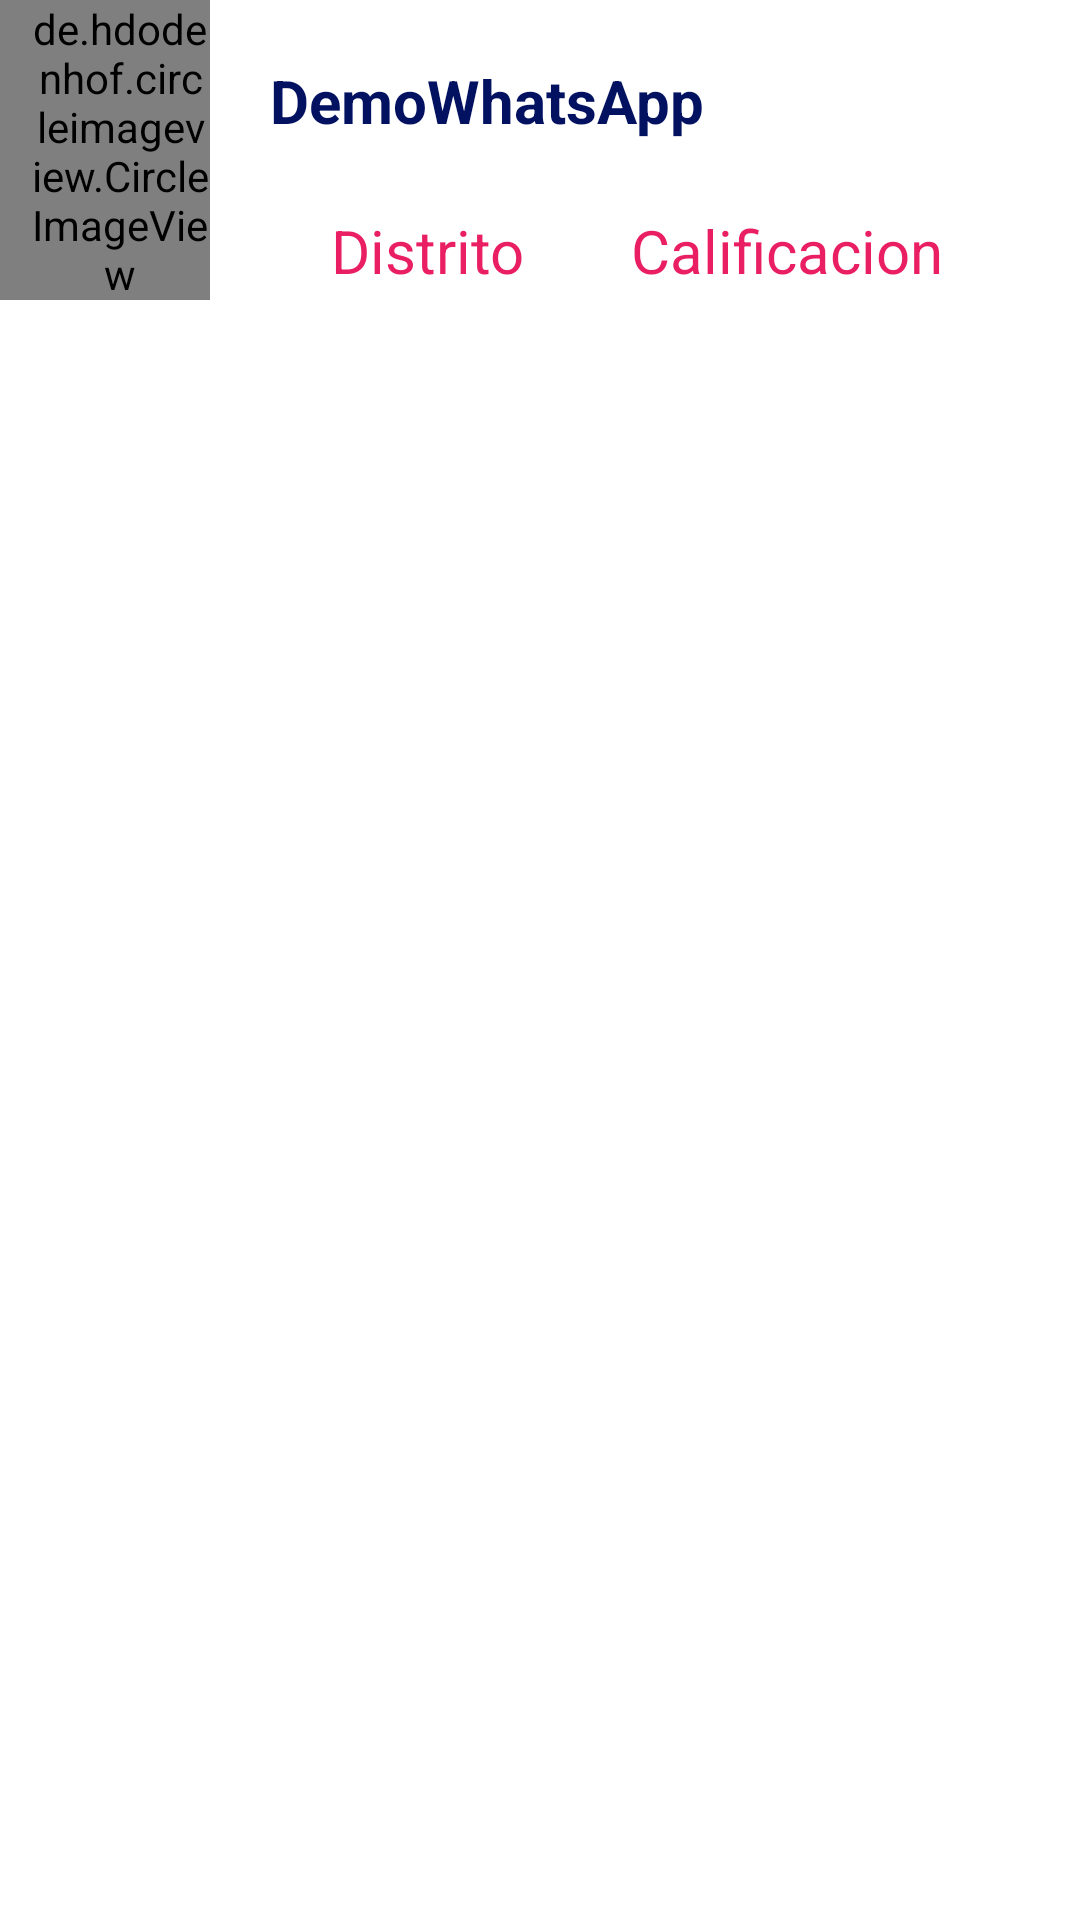

Reconstruct the res/layout file that produces this screen, plus the resources it refers to.
<!-- AndroidManifest.xml: application theme Theme.DemoWhatsApp -->
<!-- res/layout/chatlista.xml -->
<?xml version="1.0" encoding="utf-8"?>
<LinearLayout
    xmlns:android="http://schemas.android.com/apk/res/android"
    xmlns:app="http://schemas.android.com/apk/res-auto"
    android:layout_width="match_parent"
    android:layout_margin="2dp"
    android:layout_height="wrap_content">

    <de.hdodenhof.circleimageview.CircleImageView
        xmlns:app="http://schemas.android.com/apk/res-auto"
        android:id="@+id/elemento_imagen"
        android:layout_width="70dp"
        android:layout_height="100dp"
        android:src="@drawable/ic_launcher_background"
        app:civ_border_width="0dp"
        android:paddingLeft="10dp"
        app:civ_border_color="#FF000000"/>

    <TextView
        android:id="@+id/elemento_texto"
        android:layout_width="match_parent"
        android:layout_height="wrap_content"
        android:layout_centerVertical="true"
        android:padding="20dp"
        android:text="DemoWhatsApp"
        android:textColor="#031161"
        android:textSize="20sp"
        android:textStyle="bold" />

    <TextView
        android:id="@+id/elemento_distrito"
        android:layout_width="match_parent"
        android:layout_height="wrap_content"
        android:layout_centerVertical="true"
        android:layout_marginLeft="-250dp"
        android:layout_marginTop="50dp"

        android:text="Distrito"
        android:textColor="#E91E63"
        android:textSize="20sp" />
    <TextView
        android:id="@+id/elemento_calificacion"
        android:layout_width="match_parent"
        android:layout_height="wrap_content"
        android:layout_centerVertical="true"
        android:layout_marginLeft="-150dp"
        android:layout_marginTop="50dp"
        android:text="Calificacion"
        android:textColor="#E91E63"
        android:textSize="20sp" />



</LinearLayout>
<!-- resources referenced by this layout -->
<resources>
  <style name="Theme.DemoWhatsApp" parent="Theme.MaterialComponents.DayNight.NoActionBar">
          
          <item name="colorPrimary">@color/purple_500</item>
          <item name="colorPrimaryVariant">@color/purple_700</item>
          <item name="colorOnPrimary">@color/white</item>
          
          <item name="colorSecondary">@color/teal_200</item>
          <item name="colorSecondaryVariant">@color/teal_700</item>
          <item name="colorOnSecondary">@color/black</item>
          
          <item name="android:statusBarColor" tools:targetApi="l">?attr/colorPrimaryVariant</item>
          
      </style>
  <color name="purple_500">#126257</color>
  <color name="purple_700">#FF3700B3</color>
  <color name="white">#FFFFFFFF</color>
  <color name="teal_200">#FF03DAC5</color>
  <color name="teal_700">#FF018786</color>
  <color name="black">#FF000000</color>
</resources>
